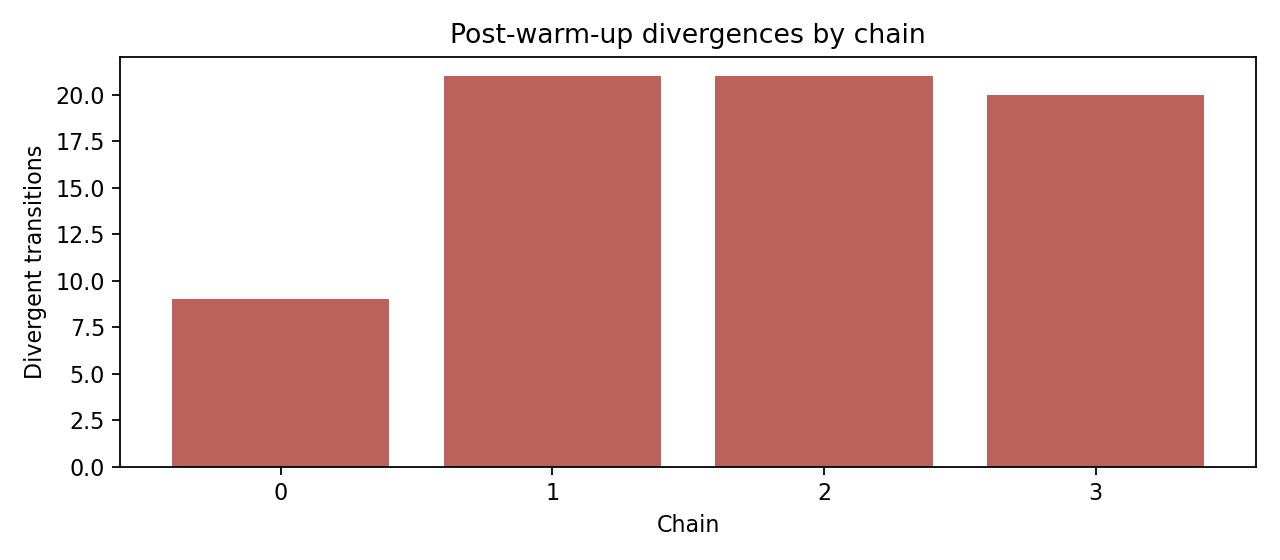

Source data for this figure (header and first rows):
chain, draws, divergences, divergence_rate
0, 10000, 9, 0.0009
1, 10000, 21, 0.0021
2, 10000, 21, 0.0021
3, 10000, 20, 0.002
